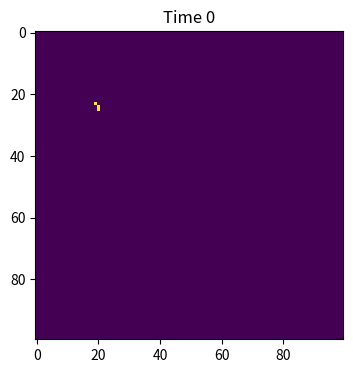
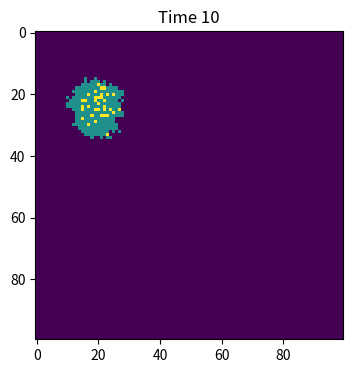
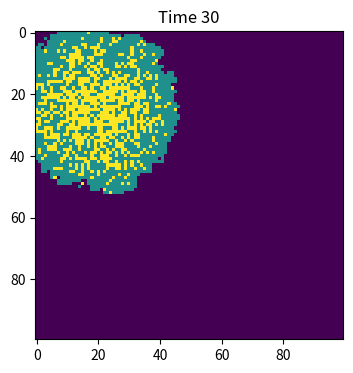
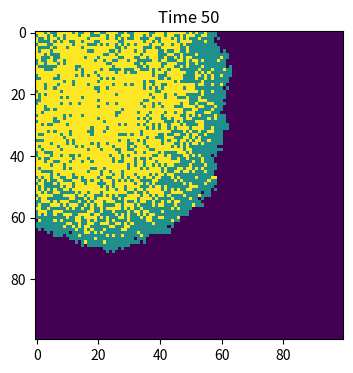
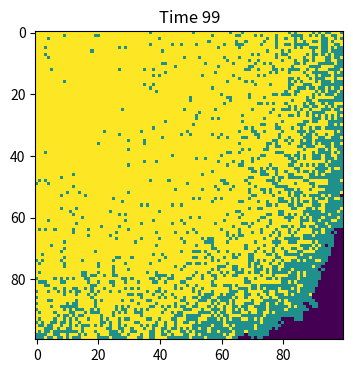

Generate these figures, in order, with matplotlib:
# 1. Create a 100x100 grid of zeros (all susceptible)
# 2. Randomly choose one cell to be infected (set to 1)
# 3. Set beta = 0.3, gamma = 0.05
# 4. For each time step (0 to 99):
#    a. Copy the current grid
#    b. Find all infected cells
#    c. For each infected cell:
#       i. For each of its 8 neighbours:
#          - If neighbour is susceptible, infect with probability beta
#       ii. Recover this infected cell with probability gamma
#    d. Update grid with the copy
#    e. At specific times (0,10,30,50,99), plot the gridimport numpy as np
import matplotlib.pyplot as plt
import numpy as np
#1.create a 100*100 grid where all individuals are susceptible
population=np.zeros((100,100))
#2.randomly choose one position in the grid and set it to infected
outbreak=np.random.choice(range(100),2)
population[outbreak[0],outbreak[1]]=1
#3.define infection probability (beta) and recovery probability(gamma)
beta=0.3
gamma=0.05
for i in range (100):
    #4.a.create a copy of the current population grid
    new_population=population.copy()
    #4.b.find all infected individuals
    infected_rows,infected_cols=np.where(population==1)
    for m, n in zip(infected_rows,infected_cols):
        #4.c.i.for each infected individual,check its 8 neighbouring cells
        for d1 in [-1,0,1]:
            for d2 in [-1,0,1]:
                if d1==0 and d2==0:
                    continue
                nm,nn=m+d1,n+d2
                if 0 <= nm < 100 and 0 <= nn < 100:
                    #4.c.ii.if a neighbour is susceptible,infect it with probability beta
                    if population[nm,nn]==0:
                        if np.random.random()<beta:
                            new_population[nm,nn]=1
        #4.c.iii.the infected individual recovers with probability gamma
        if np.random.random()<gamma:
            new_population[m,n]=2
    #4.d.update the population grid using the modified copy
    population=new_population
    #5.as selected time steps,plot the grid to visualize disease spread
    if i in [0,10,30,50,99]:
        plt.figure(figsize=(6,4),dpi=150)
        plt.title(f'Time {i}')
        plt.imshow(population,cmap='viridis',interpolation='nearest')
        plt.show()
